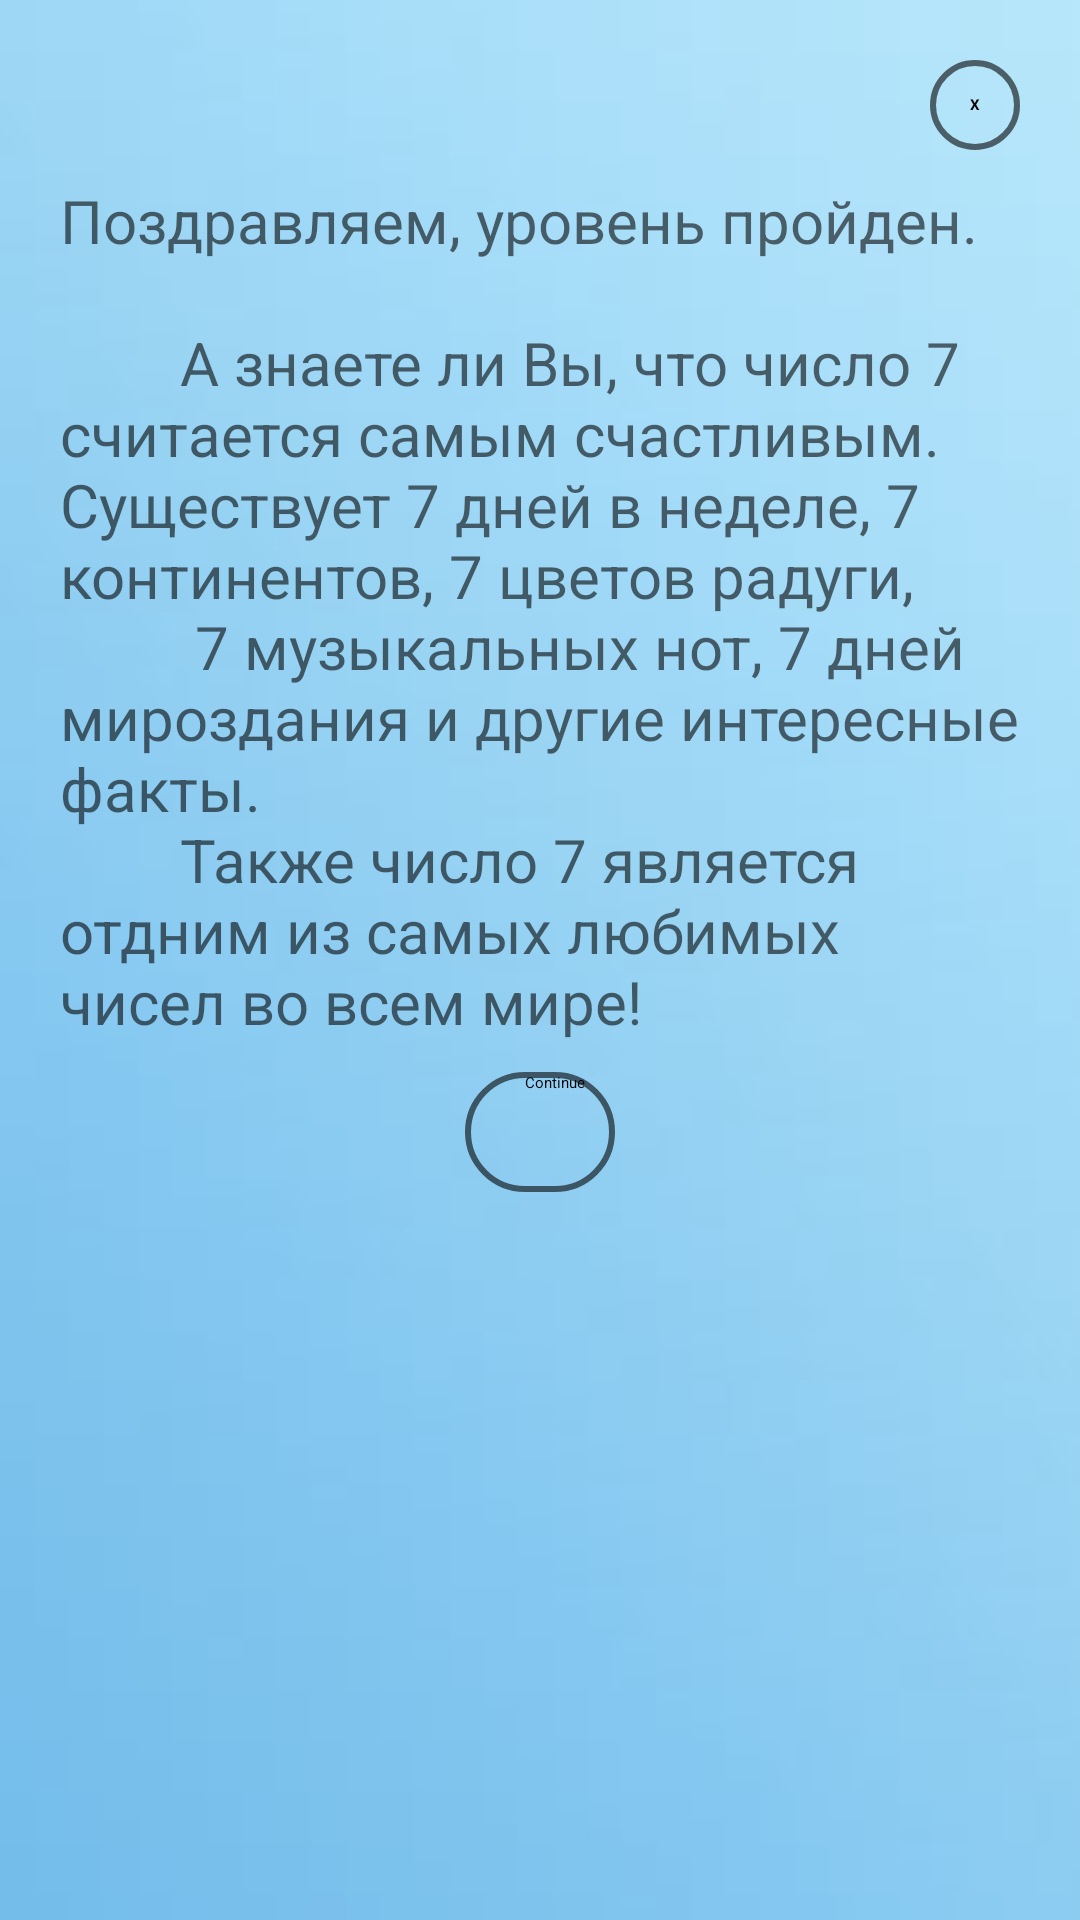

Write the Android layout XML for this screen, with the resource values it uses.
<!-- AndroidManifest.xml: application theme Theme.Viktorina_app -->
<!-- res/layout/dialog_level_one_end.xml -->
<?xml version="1.0" encoding="utf-8"?>
<LinearLayout xmlns:android="http://schemas.android.com/apk/res/android"
    android:orientation="vertical"
    android:layout_width="match_parent"
    android:minWidth="300dp"
    android:layout_height="wrap_content"
    android:id="@+id/dialog_fon"
    android:layout_gravity="center"
    android:background="@drawable/preview_background_one"
    android:scaleType="centerCrop"
    android:layout_margin="10dp">


    <LinearLayout
        android:layout_width="match_parent"
        android:layout_height="wrap_content"
        android:padding="20dp"
        android:gravity="center"
        android:orientation="vertical">

        <TextView
            android:id="@+id/button_close"
            android:layout_width="30dp"
            android:layout_height="30dp"
            android:text="X"
            android:textStyle="bold"
            android:layout_gravity="end"
            android:gravity="center"
            android:clickable="true"
            android:background="@drawable/button_black95_press_white"/>


        <ScrollView
            android:layout_width="match_parent"
            android:layout_height="wrap_content"
            android:layout_marginTop="10dp">

            <TextView
                android:id="@+id/text_description"
                android:layout_width="match_parent"
                android:layout_height="wrap_content"
                android:text="@string/level_one_end"
                android:textColor="@color/black95"
                android:textSize="20sp" />
        </ScrollView>

        <androidx.appcompat.widget.AppCompatButton
            android:layout_width="wrap_content"
            android:id="@+id/button_continue"
            android:layout_height="40dp"
            android:layout_marginTop="10dp"
            android:background="@drawable/button_black95_press_white"
            android:text="@string/text_continue"
            android:paddingStart="20dp"
            android:paddingEnd="10dp"/>
    </LinearLayout>
</LinearLayout>
<!-- resources referenced by this layout -->
<resources>
  <color name="black95">#95000000</color>
  <!-- drawable button_black95_press_white (drawable) -->
  <?xml version="1.0" encoding="utf-8"?>
  <selector xmlns:android="http://schemas.android.com/apk/res/android">
      <item android:state_pressed="false" android:drawable="@drawable/button_black95_stroke"/>
      <item android:state_pressed="true" android:drawable="@drawable/button_black95_stroke_pressed_white"/>
  
  </selector>
  <!-- drawable preview_background_one: jpg bitmap (drawable-v24, 2684 bytes) -->
  <string name="level_one_end">"Поздравляем, уровень пройден. \n
          А знаете ли Вы, что число 7 считается самым счастливым. Существует 7 дней в неделе, 7 континентов, 7 цветов радуги,
           7 музыкальных нот, 7 дней мироздания и другие интересные факты.
          Также число 7 является отдним из самых любимых чисел во всем мире!"</string>
  <string name="text_continue">Continue</string>
  <!-- drawable button_black95_stroke (drawable) -->
  <?xml version="1.0" encoding="utf-8"?>
  <shape xmlns:android="http://schemas.android.com/apk/res/android">
      <stroke android:color="@color/black95" android:width="2dp"/>
      <corners android:radius="20dp"/>
  </shape>
  <!-- drawable button_black95_stroke_pressed_white (drawable) -->
  <?xml version="1.0" encoding="utf-8"?>
  <shape xmlns:android="http://schemas.android.com/apk/res/android">
      <stroke android:color="@color/black95" android:width="2dp"/>
      <corners android:radius="20dp"/>
      <solid android:color="@color/white"/>
  </shape>
  <color name="white">#FFFFFF</color>
</resources>
